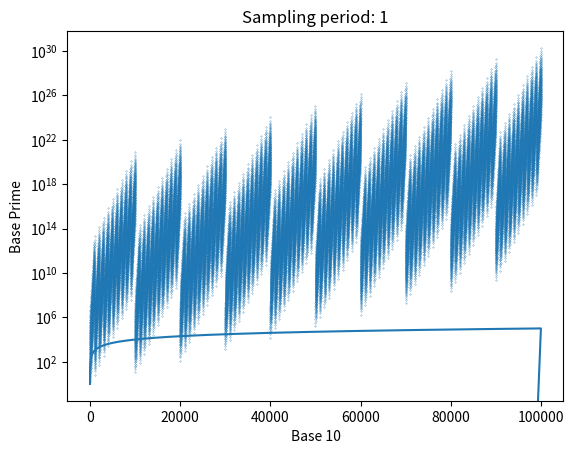

Reproduce this figure in Python.
import numpy as np
import sympy
import matplotlib.pyplot as plt

primes = [2, 3, 5, 7, 11, 13, 17, 19, 23, 29, 31, 37, 41, 43, 47, 53, 59, 61, 67, 71, 73, 79, 83, 89]

base = 10


def to_string_base(n: int, b: int) -> str:
    out = ""
    while n > 0:
        digit = n % b
        out = str(digit) + out
        n //= b
    return out


def log_p(n: int, p: int):
    exponent = 0
    while n % p == 0:
        exponent += 1
        n //= p
    return exponent, n


def fast_exponentiation(base, exponent):
    result = 1
    while exponent > 0:
        if exponent % 2 == 1:
            result *= base
        base *= base
        exponent //= 2
    return result


def n_to_prime(number: int):
    pos = 0
    total = 1

    while number > 0:
        digit = number % base

        total *= fast_exponentiation(primes[pos], digit)
        number //= base
        pos += 1

    return total


def prime_to_n(number: int):
    pos = 1
    pos_factor = 1
    total = 0

    while number > 1:
        digit, number = log_p(number, sympy.prime(pos))

        total += digit * pos_factor

        pos += 1
        pos_factor *= base

    return total


def base_to_prime_equivalence():
    sampling_period = 1

    start = 1
    end = 100000
    data_width = (end - start) // sampling_period + 1

    inputs = np.zeros(data_width, dtype=float)
    outputs = np.zeros(data_width, dtype=float)

    i = 0
    for number in range(start, end, sampling_period):
        converted_number = n_to_prime(number)

        inputs[i] = number
        try:
            outputs[i] = converted_number
        except OverflowError:
            outputs[i] = 0
        i += 1

        # if converted_number is not None and number == converted_number:
        #     print(to_string_base(number, base))

    plt.title(f"Sampling period: {sampling_period}")
    plt.xlabel(f"Base {base}")
    plt.ylabel("Base Prime")
    plt.yscale("log", base=base)

    # print(inputs)
    # print(outputs)

    plt.scatter(inputs, outputs, s=0.05)
    plt.plot(inputs, inputs)

    plt.show()

base_to_prime_equivalence()
